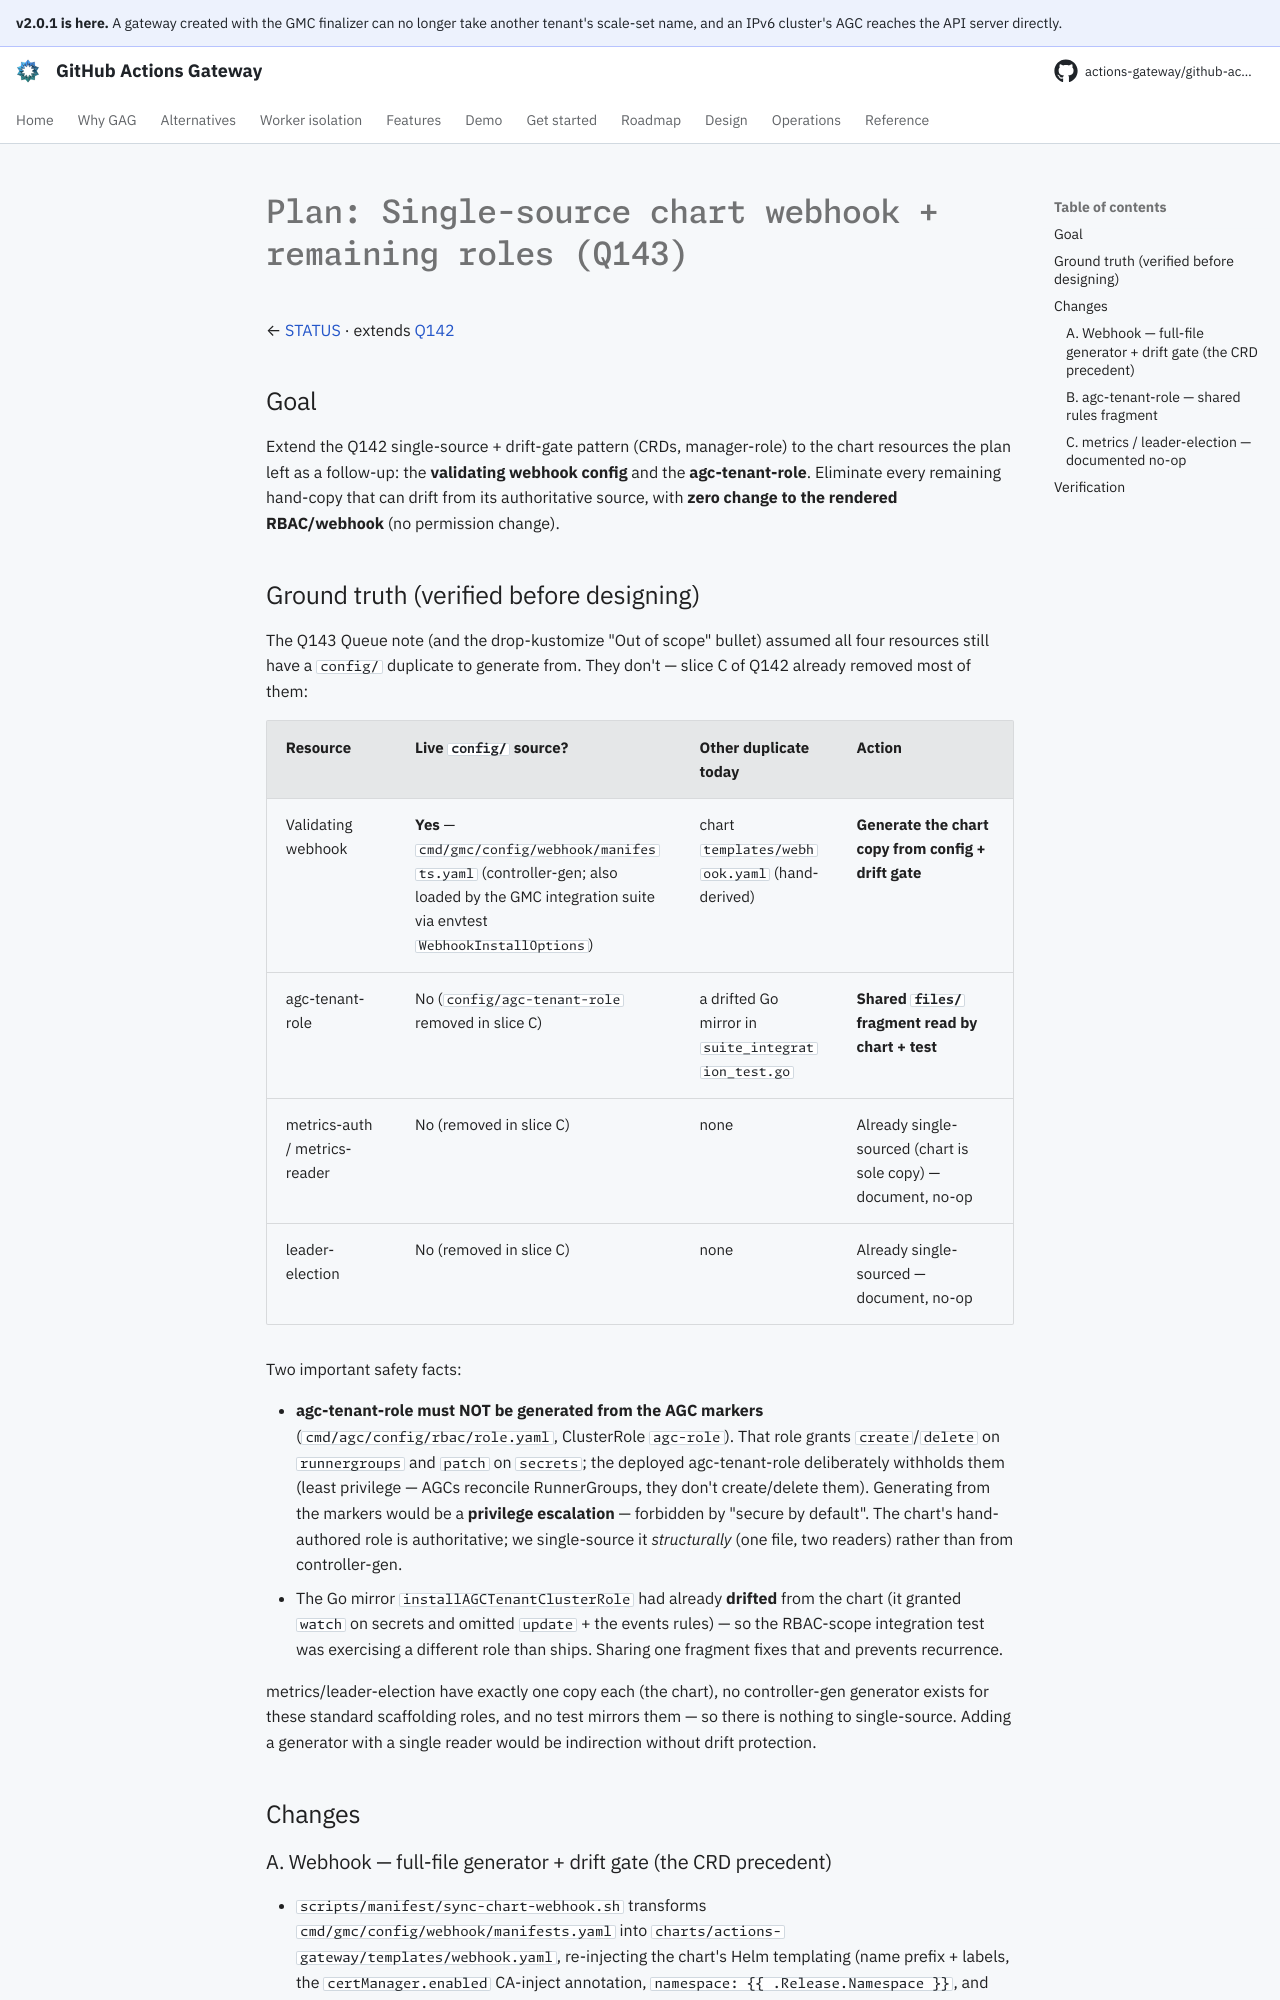

repository: actions-gateway/github-actions-gateway · page: dev/plan/archive/q143-single-source-webhook-roles/index.html · generator: mkdocs

# Plan: Single-source chart webhook + remaining roles (Q143)

← [STATUS](../../queue/README.md) · extends [Q142](drop-kustomize.md)

## Goal

Extend the Q142 single-source + drift-gate pattern (CRDs, manager-role) to the chart resources the plan left as a follow-up: the **validating webhook config** and the **agc-tenant-role**.
Eliminate every remaining hand-copy that can drift from its authoritative source, with **zero change to the rendered RBAC/webhook** (no permission change).

## Ground truth (verified before designing)

The Q143 Queue note (and the drop-kustomize "Out of scope" bullet) assumed all four resources still have a `config/` duplicate to generate from.
They don't — slice C of Q142 already removed most of them:

| Resource | Live `config/` source? | Other duplicate today | Action |
|---|---|---|---|
| Validating webhook | **Yes** — `cmd/gmc/config/webhook/manifests.yaml` (controller-gen; also loaded by the GMC integration suite via envtest `WebhookInstallOptions`) | chart `templates/webhook.yaml` (hand-derived) | **Generate the chart copy from config + drift gate** |
| agc-tenant-role | No (`config/agc-tenant-role` removed in slice C) | a drifted Go mirror in `suite_integration_test.go` | **Shared `files/` fragment read by chart + test** |
| metrics-auth / metrics-reader | No (removed in slice C) | none | Already single-sourced (chart is sole copy) — document, no-op |
| leader-election | No (removed in slice C) | none | Already single-sourced — document, no-op |

Two important safety facts:

- **agc-tenant-role must NOT be generated from the AGC markers** (`cmd/agc/config/rbac/role.yaml`, ClusterRole `agc-role`).
  That role grants `create`/`delete` on `runnergroups` and `patch` on `secrets`; the deployed agc-tenant-role deliberately withholds them (least privilege — AGCs reconcile RunnerGroups, they don't create/delete them).
  Generating from the markers would be a **privilege escalation** — forbidden by "secure by default".
  The chart's hand-authored role is authoritative; we single-source it *structurally* (one file, two readers) rather than from controller-gen.
- The Go mirror `installAGCTenantClusterRole` had already **drifted** from the chart (it granted `watch` on secrets and omitted `update` + the events rules) — so the RBAC-scope integration test was exercising a different role than ships.
  Sharing one fragment fixes that and prevents recurrence.

metrics/leader-election have exactly one copy each (the chart), no controller-gen generator exists for these standard scaffolding roles, and no test mirrors them — so there is nothing to single-source.
Adding a generator with a single reader would be indirection without drift protection.

## Changes
